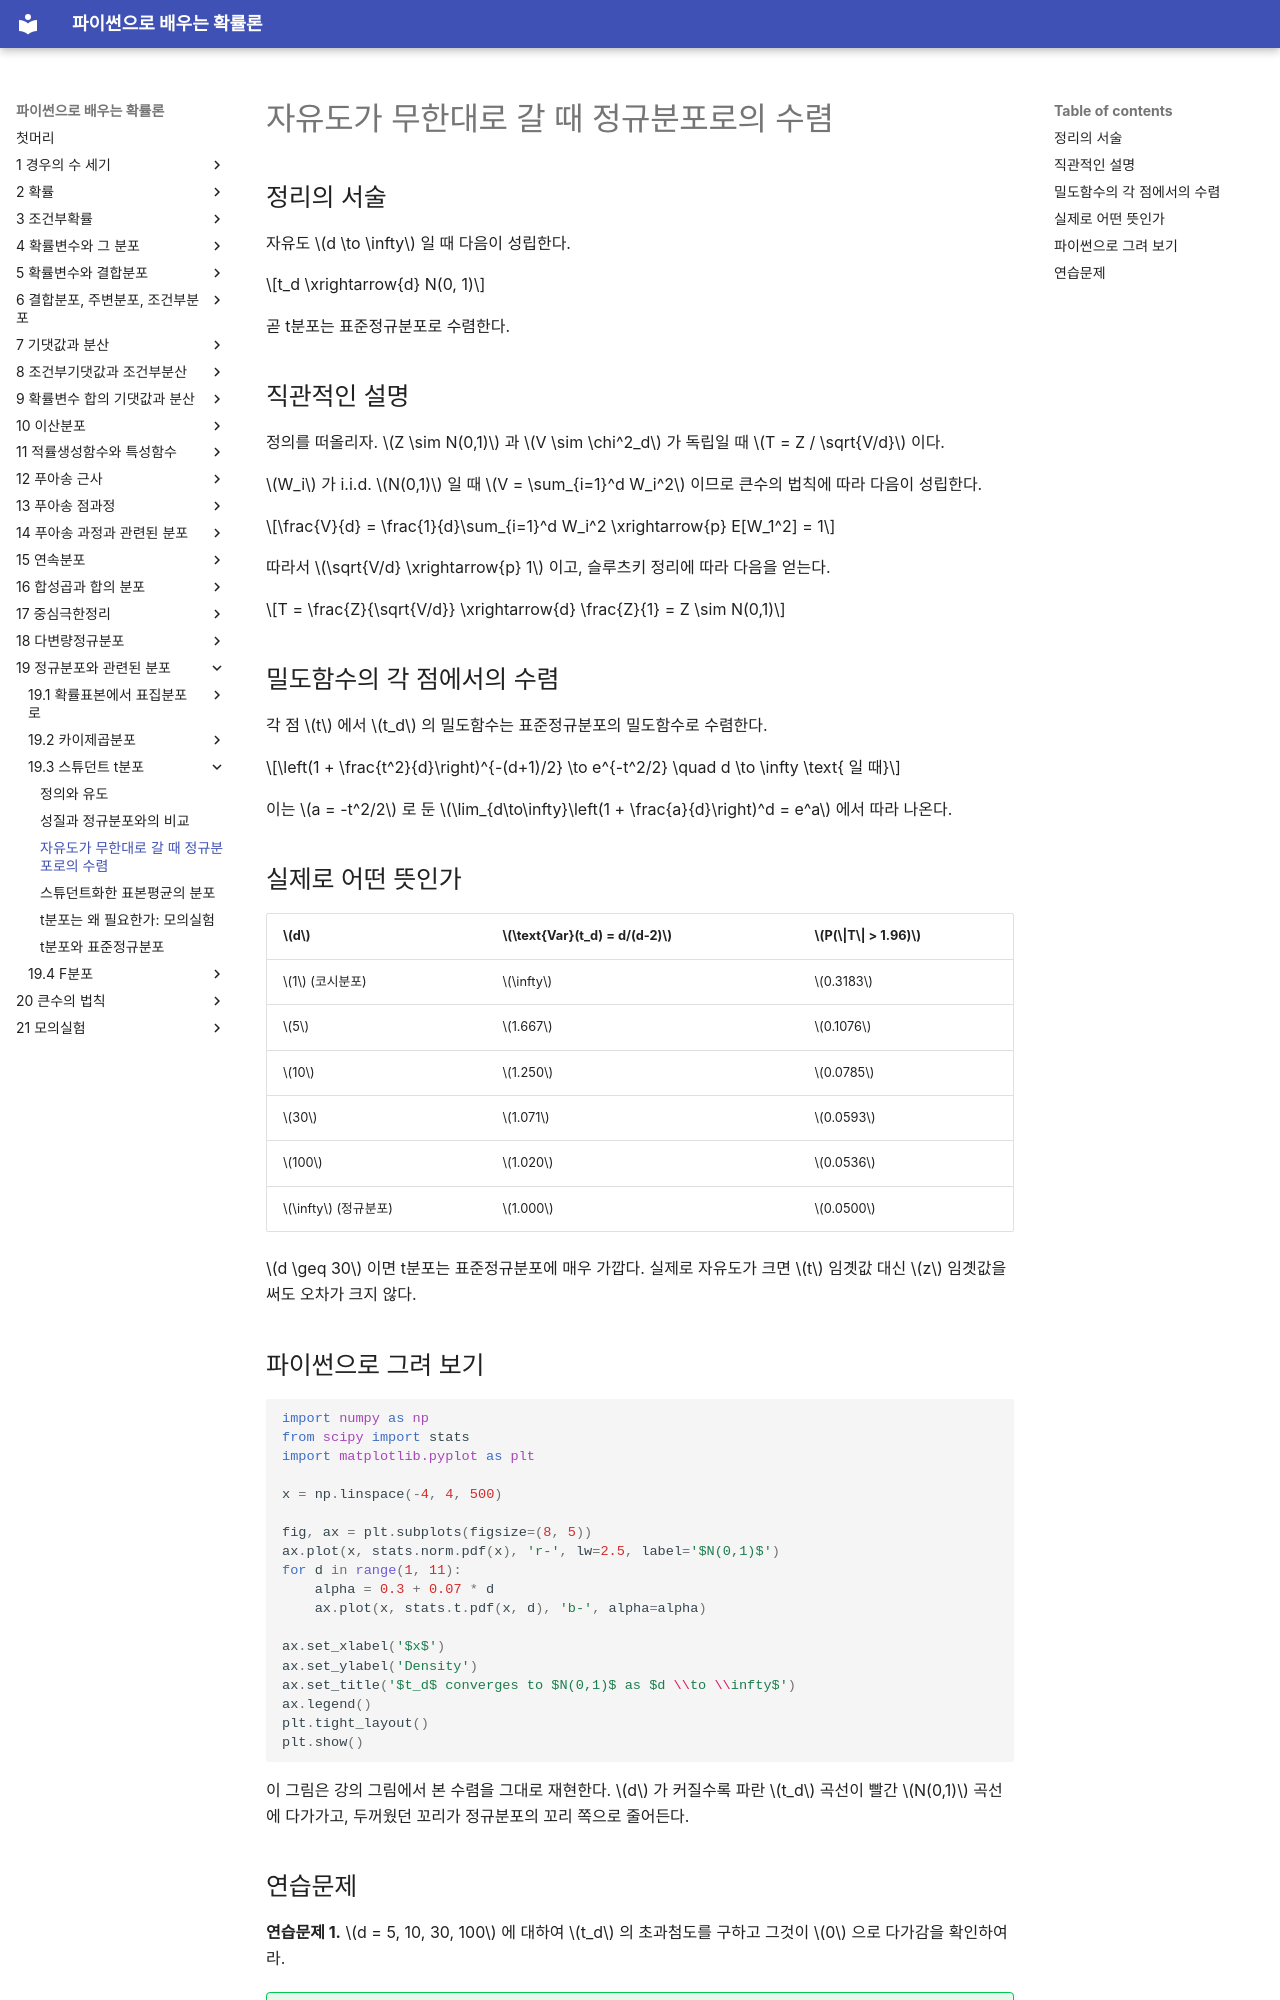

repository: SungchulLee/undergraduate_probability_book_writing · page: ch19/student_t/convergence/index.html · generator: mkdocs

# 자유도가 무한대로 갈 때 정규분포로의 수렴

## 정리의 서술

자유도 $d \to \infty$ 일 때 다음이 성립한다.

$$t_d \xrightarrow{d} N(0, 1)$$

곧 t분포는 표준정규분포로 수렴한다.

## 직관적인 설명

정의를 떠올리자. $Z \sim N(0,1)$ 과 $V \sim \chi^2_d$ 가 독립일 때 $T = Z / \sqrt{V/d}$ 이다.

$W_i$ 가 i.i.d. $N(0,1)$ 일 때 $V = \sum_{i=1}^d W_i^2$ 이므로 큰수의 법칙에 따라 다음이 성립한다.

$$\frac{V}{d} = \frac{1}{d}\sum_{i=1}^d W_i^2 \xrightarrow{p} E[W_1^2] = 1$$

따라서 $\sqrt{V/d} \xrightarrow{p} 1$ 이고, 슬루츠키 정리에 따라 다음을 얻는다.

$$T = \frac{Z}{\sqrt{V/d}} \xrightarrow{d} \frac{Z}{1} = Z \sim N(0,1)$$

## 밀도함수의 각 점에서의 수렴

각 점 $t$ 에서 $t_d$ 의 밀도함수는 표준정규분포의 밀도함수로 수렴한다.

$$\left(1 + \frac{t^2}{d}\right)^{-(d+1)/2} \to e^{-t^2/2} \quad d \to \infty \text{ 일 때}$$

이는 $a = -t^2/2$ 로 둔 $\lim_{d\to\infty}\left(1 + \frac{a}{d}\right)^d = e^a$ 에서 따라 나온다.

## 실제로 어떤 뜻인가

| $d$ | $\text{Var}(t_d) = d/(d-2)$ | $P(\|T\| > 1.96)$ |
|-----|-----|-----|
| $1$ (코시분포) | $\infty$ | $0.3183$ |
| $5$ | $1.667$ | $0.1076$ |
| $10$ | $1.250$ | $0.0785$ |
| $30$ | $1.071$ | $0.0593$ |
| $100$ | $1.020$ | $0.0536$ |
| $\infty$ (정규분포) | $1.000$ | $0.0500$ |

$d \geq 30$ 이면 t분포는 표준정규분포에 매우 가깝다. 실제로 자유도가 크면 $t$ 임곗값 대신 $z$ 임곗값을 써도 오차가 크지 않다.

## 파이썬으로 그려 보기

```python
import numpy as np
from scipy import stats
import matplotlib.pyplot as plt

x = np.linspace(-4, 4, 500)

fig, ax = plt.subplots(figsize=(8, 5))
ax.plot(x, stats.norm.pdf(x), 'r-', lw=2.5, label='$N(0,1)$')
for d in range(1, 11):
    alpha = 0.3 + 0.07 * d
    ax.plot(x, stats.t.pdf(x, d), 'b-', alpha=alpha)

ax.set_xlabel('$x$')
ax.set_ylabel('Density')
ax.set_title('$t_d$ converges to $N(0,1)$ as $d \\to \\infty$')
ax.legend()
plt.tight_layout()
plt.show()
```

이 그림은 강의 그림에서 본 수렴을 그대로 재현한다. $d$ 가 커질수록 파란 $t_d$ 곡선이 빨간 $N(0,1)$ 곡선에 다가가고, 두꺼웠던 꼬리가 정규분포의 꼬리 쪽으로 줄어든다.
